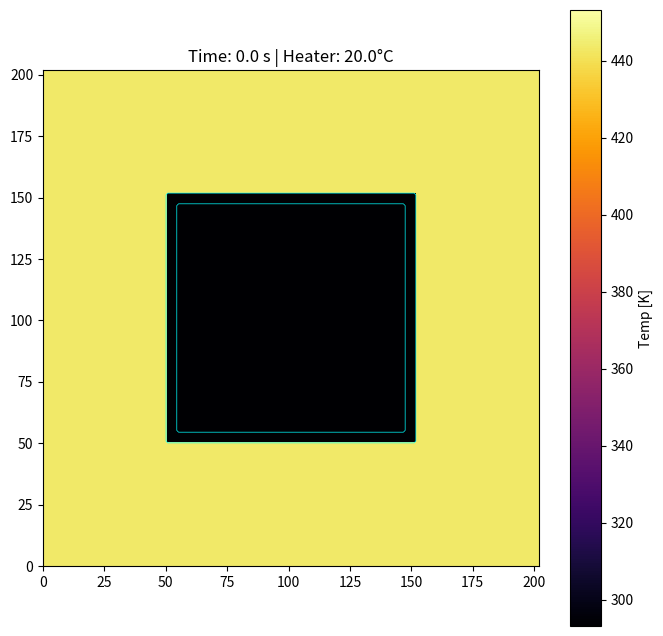
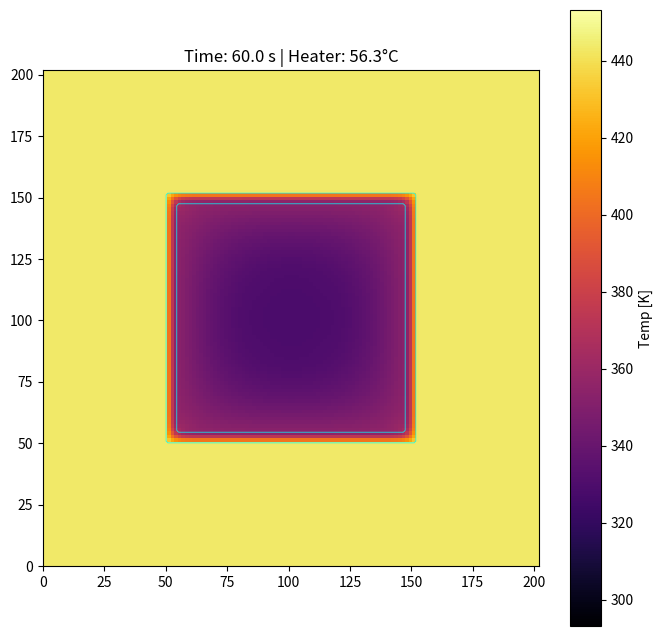
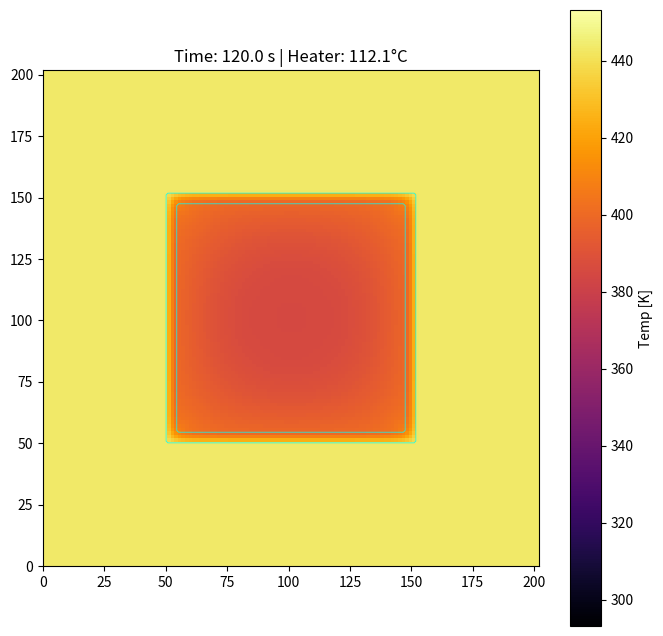
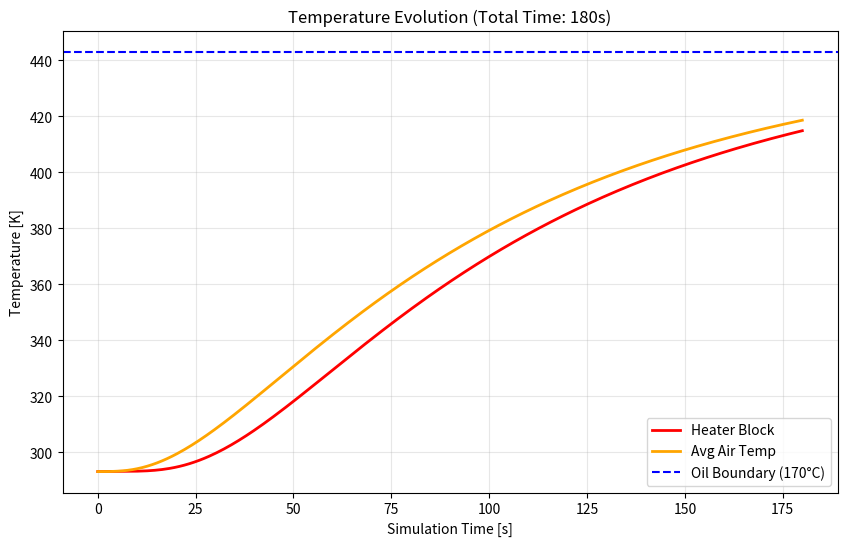
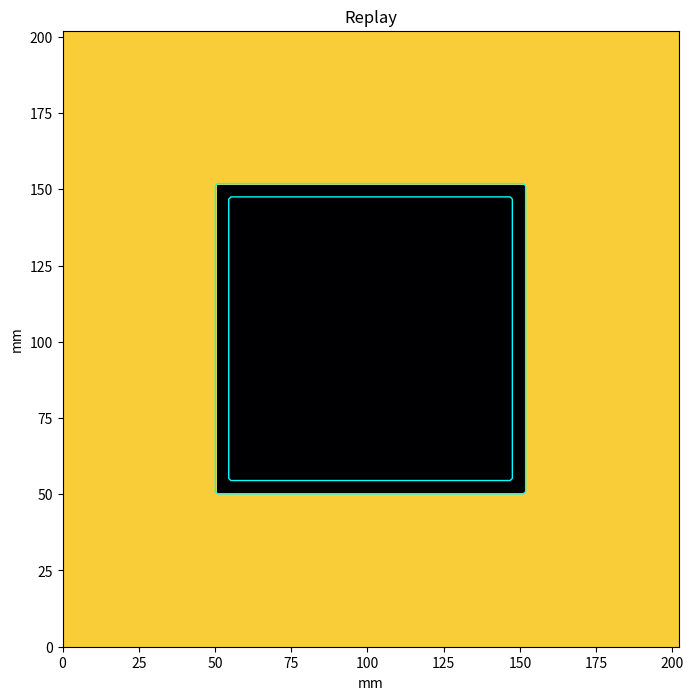

These charts were generated, in order, by the following Python code:
import numpy as np
import matplotlib.pyplot as plt
from matplotlib.animation import FuncAnimation
import os
from tqdm import tqdm # Imported directly as requested

# ==========================================
# 🎛️ CONTROL PANEL
# ==========================================

# --- Snapshot Settings ---
SAVE_SNAPSHOTS      = True           # Set to False to disable saving to disk
SNAPSHOT_INTERVAL_S = 60.0          # Save an image every 120 simulation seconds
SNAPSHOT_FOLDER     = "sim_snapshots_v3" # Folder name

# --- Geometry [m] ---
L_air_inner    = 0.094       
t_insulation   = 0.004       
t_oil_margin   = 0.050       
D_depth        = 0.080       

# --- Heater Source ---
L_heater_block = 0.030      
Q_input_watts  = 8.0        

# --- Temperatures [K] ---
T_oil_bath     = 273.15 + 170.0  # 170°C
T_initial      = 293.15          # 20°C

# --- Simulation Settings ---
Resolution     = 140         # Grid resolution
Time_Total     = 180      # Total simulation time in seconds (e.g. 30 mins)
Animation_Speedup = 50.0     # For the playback window speed

# --- Materials ---
mat_ins  = {'k': 0.02,  'rho': 150.0,  'cp': 1000.0} # Aerogel
mat_air  = {'k': 0.026, 'rho': 1.225,  'cp': 1005.0} # Air
mat_heat = {'k': 160.0, 'rho': 2700.0, 'cp': 900.0}  # Heater Core
mat_oil  = {'k': 0.15,  'rho': 800.0,  'cp': 2000.0} # Oil

# ==========================================
# ⚙️ SETUP
# ==========================================

# 1. Create Snapshot Folder
if SAVE_SNAPSHOTS:
    if not os.path.exists(SNAPSHOT_FOLDER):
        os.makedirs(SNAPSHOT_FOLDER)
        print(f"Created folder: {SNAPSHOT_FOLDER}")

# 2. Geometry Setup
L_total = L_air_inner + 2*t_insulation + 2*t_oil_margin
dx = L_total / Resolution
dy = dx
x = np.linspace(0, L_total, Resolution)
y = np.linspace(0, L_total, Resolution)
X, Y = np.meshgrid(x, y)

# 3. Define Regions (Masks)
center = L_total / 2
dist_x = np.abs(X - center)
dist_y = np.abs(Y - center)

mask_heater   = (dist_x < L_heater_block/2) & (dist_y < L_heater_block/2)
limit_air     = L_air_inner / 2
mask_air_zone = (dist_x < limit_air) & (dist_y < limit_air)
mask_air      = mask_air_zone & (~mask_heater)
limit_ins     = limit_air + t_insulation
mask_ins_zone = (dist_x < limit_ins) & (dist_y < limit_ins)
mask_ins      = mask_ins_zone & (~mask_air_zone)
mask_oil      = ~mask_ins_zone

# 4. Map Material Properties
K   = np.zeros_like(X); Rho = np.zeros_like(X); Cp  = np.zeros_like(X)

def apply_mat(mask, mat):
    K[mask] = mat['k']; Rho[mask] = mat['rho']; Cp[mask] = mat['cp']

apply_mat(mask_oil, mat_oil)
apply_mat(mask_ins, mat_ins)
apply_mat(mask_air, mat_air)
apply_mat(mask_heater, mat_heat)

# 5. Physics Prep
vol_heater = np.sum(mask_heater) * dx * dy * D_depth
Q_volumetric = Q_input_watts / vol_heater

Alpha = K / (Rho * Cp)
alpha_max = np.max(Alpha[~mask_oil]) 
dt = (0.8 * dx**2) / (4 * alpha_max)

print(f"Time Step: {dt:.5f} s")
print(f"Simulation Duration: {Time_Total} s")
print(f"Saving Snapshots every {SNAPSHOT_INTERVAL_S} s")

# ==========================================
# 🚀 RUN SIMULATION
# ==========================================

T = np.ones_like(X) * T_initial
T[mask_oil] = T_oil_bath

n_steps = int(Time_Total / dt)
steps_per_snapshot = int(SNAPSHOT_INTERVAL_S / dt)

# Data Logging
history_time = []
history_heater = []
history_air = []

# Animation Frame Storage
anim_frames = []
anim_save_interval = int(n_steps / (Time_Total/Animation_Speedup * 30)) 
if anim_save_interval < 1: anim_save_interval = 1

# Setup Progress Bar directly
iterator = tqdm(range(n_steps), 
                bar_format='{l_bar}{bar}| {n_fmt}/{total_fmt} [Time: {postfix}]',
                postfix="0.0s | T_heat: 20C")

for n in iterator:
    # 1. Physics
    T[mask_oil] = T_oil_bath
    d2T = (np.roll(T, 1, axis=0) + np.roll(T, -1, axis=0) +
           np.roll(T, 1, axis=1) + np.roll(T, -1, axis=1) - 4 * T) / dx**2
    Q_term = np.zeros_like(T)
    Q_term[mask_heater] = Q_volumetric
    T += dt * (Alpha * d2T + Q_term / (Rho * Cp))
    
    # 2. Data Logging (Every 100 steps to keep arrays manageable)
    if n % 100 == 0:
        current_time = n * dt
        t_h_mean = np.mean(T[mask_heater])
        t_a_mean = np.mean(T[mask_air])
        
        history_time.append(current_time)
        history_heater.append(t_h_mean)
        history_air.append(t_a_mean)
        
        # Update Progress Bar Text (every 500 steps to avoid flicker)
        if n % 500 == 0:
            iterator.set_postfix_str(f"{current_time:.1f}s | T_heat: {t_h_mean-273.15:.1f}C")

    # 3. Save Snapshot to Disk
    if SAVE_SNAPSHOTS and (n % steps_per_snapshot == 0):
        # Only check this condition so we don't slow down the main loop constantly
        sim_time = n * dt
        plt.ioff()
        fig_snap, ax_snap = plt.subplots(figsize=(8, 8))
        im = ax_snap.imshow(T, cmap='inferno', origin='lower', 
                           extent=[0, L_total*1000, 0, L_total*1000],
                           vmin=T_initial, vmax=T_oil_bath+10)
        ax_snap.contour(X*1000, Y*1000, mask_ins, levels=[0.5], colors='cyan', linewidths=0.5)
        ax_snap.set_title(f"Time: {sim_time:.1f} s | Heater: {np.mean(T[mask_heater])-273.15:.1f}°C")
        plt.colorbar(im, ax=ax_snap, label='Temp [K]')
        filename = f"{SNAPSHOT_FOLDER}/step_{n:06d}_time_{int(sim_time)}s.png"
        plt.savefig(filename, dpi=80)
        plt.close(fig_snap)
        
    # 4. Store frame for Animation
    if n % anim_save_interval == 0:
        anim_frames.append(T.copy())

# Capture final state
anim_frames.append(T.copy())
history_time.append(n*dt)
history_heater.append(np.mean(T[mask_heater]))
history_air.append(np.mean(T[mask_air]))

print(f"\nSimulation Complete.")

# ==========================================
# 📈 FINAL ANALYSIS GRAPHS
# ==========================================
plt.figure(figsize=(10, 6))
plt.plot(history_time, history_heater, label='Heater Block', color='red', linewidth=2)
plt.plot(history_time, history_air, label='Avg Air Temp', color='orange', linewidth=2)
plt.axhline(T_oil_bath, color='blue', linestyle='--', label='Oil Boundary (170°C)')
plt.xlabel('Simulation Time [s]')
plt.ylabel('Temperature [K]')
plt.title(f'Temperature Evolution (Total Time: {Time_Total}s)')
plt.legend()
plt.grid(True, alpha=0.3)
plt.show()

# ==========================================
# 🎥 PLAYBACK ANIMATION
# ==========================================
print("Launching Animation Window...")
fig, ax = plt.subplots(figsize=(8, 8))
extent_mm = [0, L_total*1000, 0, L_total*1000]
im = ax.imshow(anim_frames[0], cmap='inferno', origin='lower', extent=extent_mm,
               vmin=T_initial, vmax=T_oil_bath + 20)

ax.contour(X*1000, Y*1000, mask_ins, levels=[0.5], colors='cyan', linewidths=1)
ax.set_xlabel("mm"); ax.set_ylabel("mm")
title = ax.set_title("Replay")

def update(i):
    im.set_data(anim_frames[i])
    # Calculate approx time for frame
    t_approx = i * anim_save_interval * dt
    title.set_text(f"Playback: {t_approx:.1f}s")
    return [im, title]

ani = FuncAnimation(fig, update, frames=len(anim_frames), interval=30, blit=False)
plt.show()
